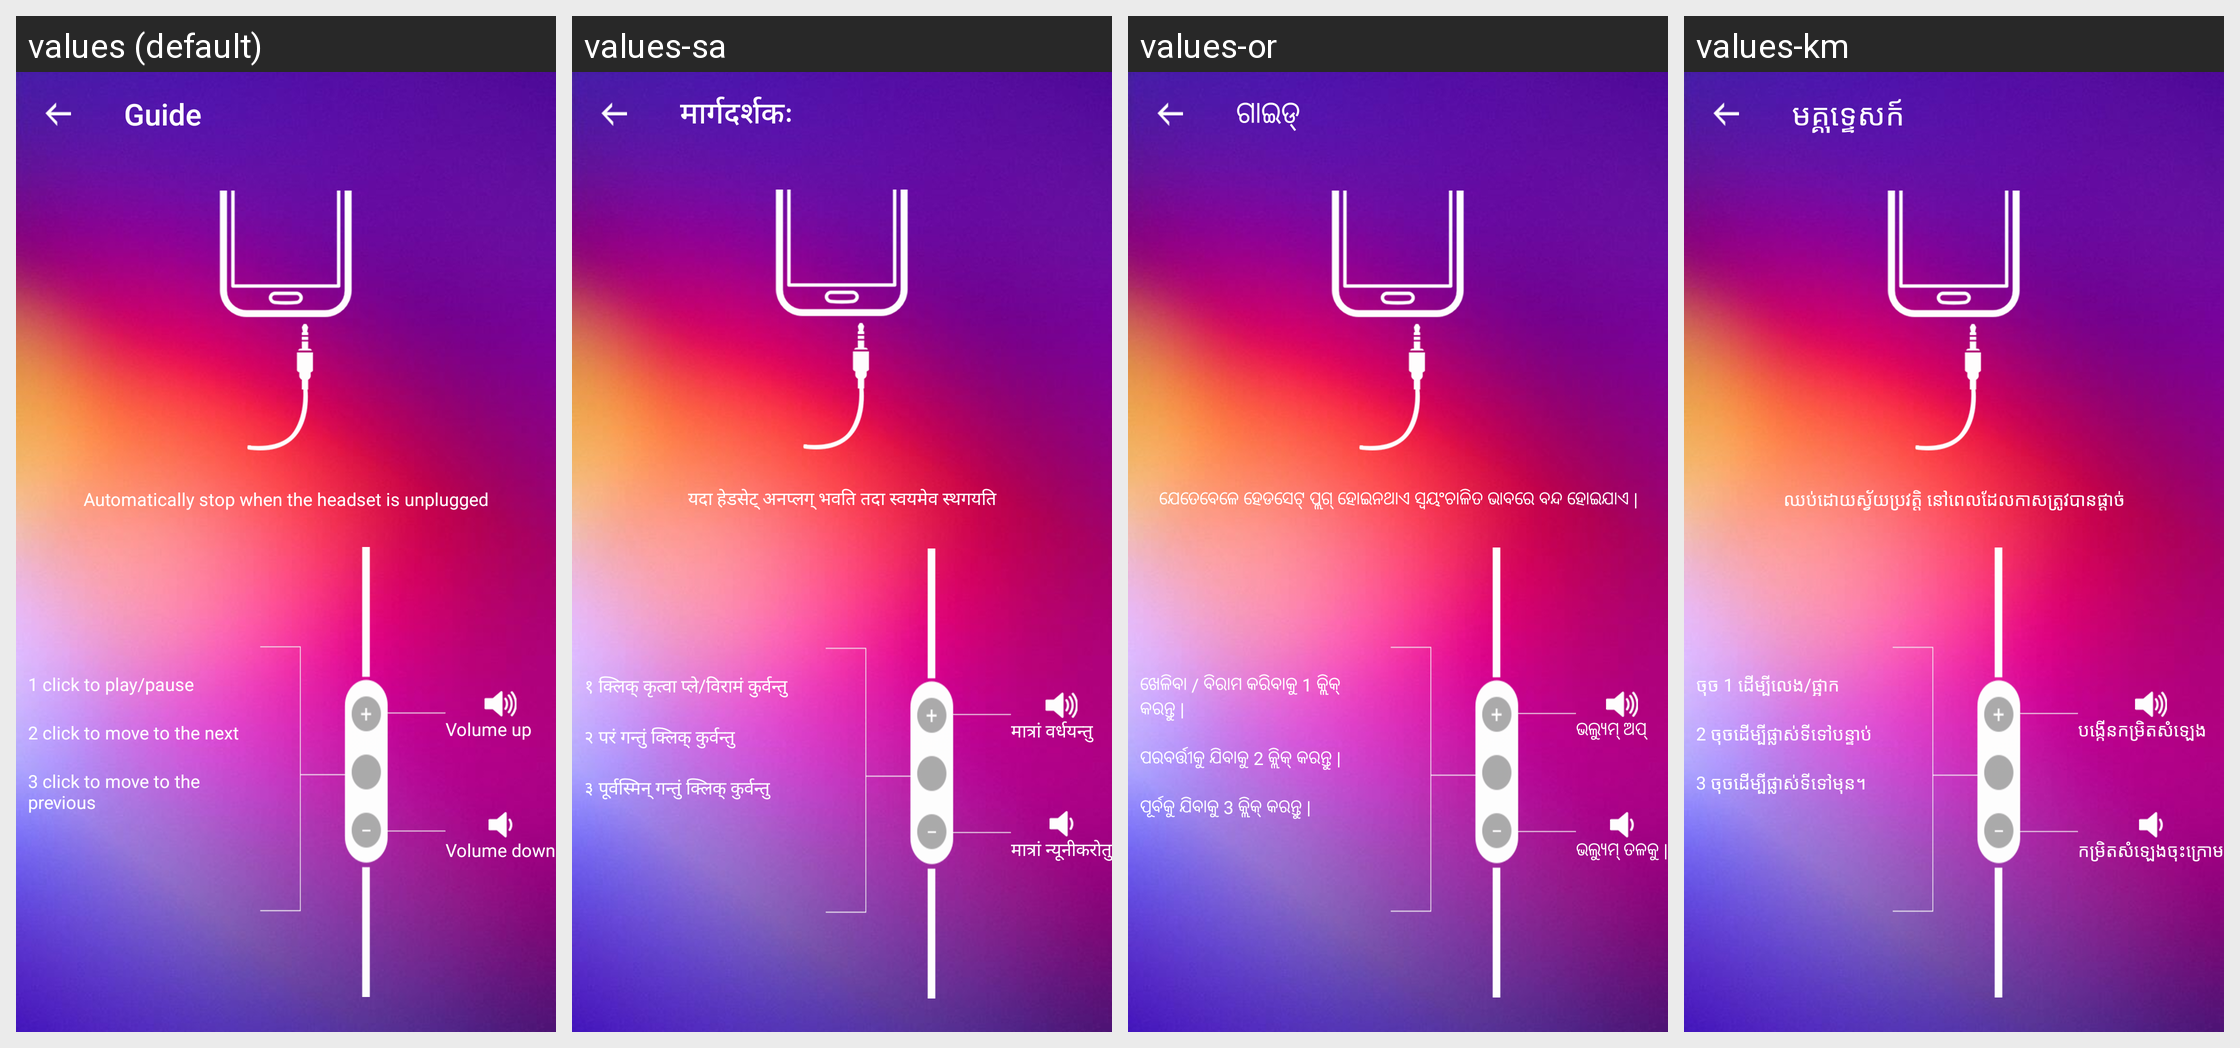

For this localized Android screen grid, give each drawn string resource with its value in every locale shown.
Android screen res/layout/activity_totuorial.xml rendered under 4 locales, left to right: values (default), values-sa, values-or, values-km. Device: Nexus 5 (rendered at 1080×1920; each locale shown at half size, 540×960, under a caption strip naming it); theme AppTheme.
Other locales in the repository, not shown: values-af, values-am, values-ar, values-as, values-ay, values-az, values-be, values-bg, values-bho, values-bm, values-bn, values-bs, values-ca, values-ceb, values-ckb, values-co, values-cs, values-cy, values-da, values-de, values-doi, values-dv, values-ee, values-el, values-en, values-eo, values-es, values-et, values-eu, values-fa, values-fi, values-fr, values-fy, values-ga, values-gd, values-gl, values-gn, values-gu, values-ha, values-haw, values-hi, values-hmn, values-hr, values-ht, values-hu, values-hy, values-id, values-ig, values-ilo, values-is, values-it, values-iw, values-ja, values-jw, values-ka, values-kk, values-kn, values-ko, values-kri, values-ku, values-ky, values-la, values-lb, values-lg, values-ln, values-lo, values-lt, values-lus, values-lv, values-mai, values-mg, values-mi, values-mk, values-ml, values-mn, values-mr, values-ms, values-mt, values-my, values-ne, values-nl, values-no, values-nso, values-ny, values-om, values-pa, values-pl, values-ps, values-pt, values-qu, values-ro, values-ru, values-rw, values-sd, values-si, values-sk, values-sl, values-sm, values-sn, values-so, values-sq, values-sr, values-st, values-su, values-sv, values-sw, values-ta, values-te, values-tg, values-th, values-ti, values-tk, values-tl, values-tr, values-ts, values-tt, values-tw, values-ug, values-uk, values-ur, values-uz, values-vi, values-xh, values-yi, values-yo, values-zh-rCN, values-zh-rTW, values-zu.
Strings drawn on this screen, with the default value and each locale's value (text and hints the layout hard-codes, and strings that could not be matched under every locale, appear in the picture but are not listed):

guide
  values: Guide
  values-sa: मार्गदर्शकः
  values-or: ଗାଇଡ୍
  values-km: មគ្គុទ្ទេសក៍

tuto_unflug_headphone
  values: Automatically stop when the headset is unplugged
  values-sa: यदा हेडसेट् अनप्लग् भवति तदा स्वयमेव स्थगयति
  values-or: ଯେତେବେଳେ ହେଡସେଟ୍ ପ୍ଲଗ୍ ହୋଇନଥାଏ ସ୍ୱୟଂଚାଳିତ ଭାବରେ ବନ୍ଦ ହୋଇଯାଏ |
  values-km: ឈប់ដោយស្វ័យប្រវត្តិ នៅពេលដែលកាសត្រូវបានផ្តាច់

tuto_one_click
  values: 1 click to play/pause
  values-sa: १ क्लिक् कृत्वा प्ले/विरामं कुर्वन्तु
  values-or: ଖେଳିବା / ବିରାମ କରିବାକୁ 1 କ୍ଲିକ୍ କରନ୍ତୁ |
  values-km: ចុច 1 ដើម្បីលេង/ផ្អាក

tuto_two_click
  values: 2 click to move to the next
  values-sa: २ परं गन्तुं क्लिक् कुर्वन्तु
  values-or: ପରବର୍ତ୍ତୀକୁ ଯିବାକୁ 2 କ୍ଲିକ୍ କରନ୍ତୁ |
  values-km: 2 ចុចដើម្បីផ្លាស់ទីទៅបន្ទាប់

tuto_three_click
  values: 3 click to move to the previous
  values-sa: ३ पूर्वस्मिन् गन्तुं क्लिक् कुर्वन्तु
  values-or: ପୂର୍ବକୁ ଯିବାକୁ 3 କ୍ଲିକ୍ କରନ୍ତୁ |
  values-km: 3 ចុចដើម្បីផ្លាស់ទីទៅមុន។

tuto_volumeup
  values: Volume up
  values-sa: मात्रां वर्धयन्तु
  values-or: ଭଲ୍ୟୁମ୍ ଅପ୍
  values-km: បង្កើនកម្រិតសំឡេង

tuto_volumedown
  values: Volume down
  values-sa: मात्रां न्यूनीकरोतु
  values-or: ଭଲ୍ୟୁମ୍ ତଳକୁ |
  values-km: កម្រិតសំឡេងចុះក្រោម
